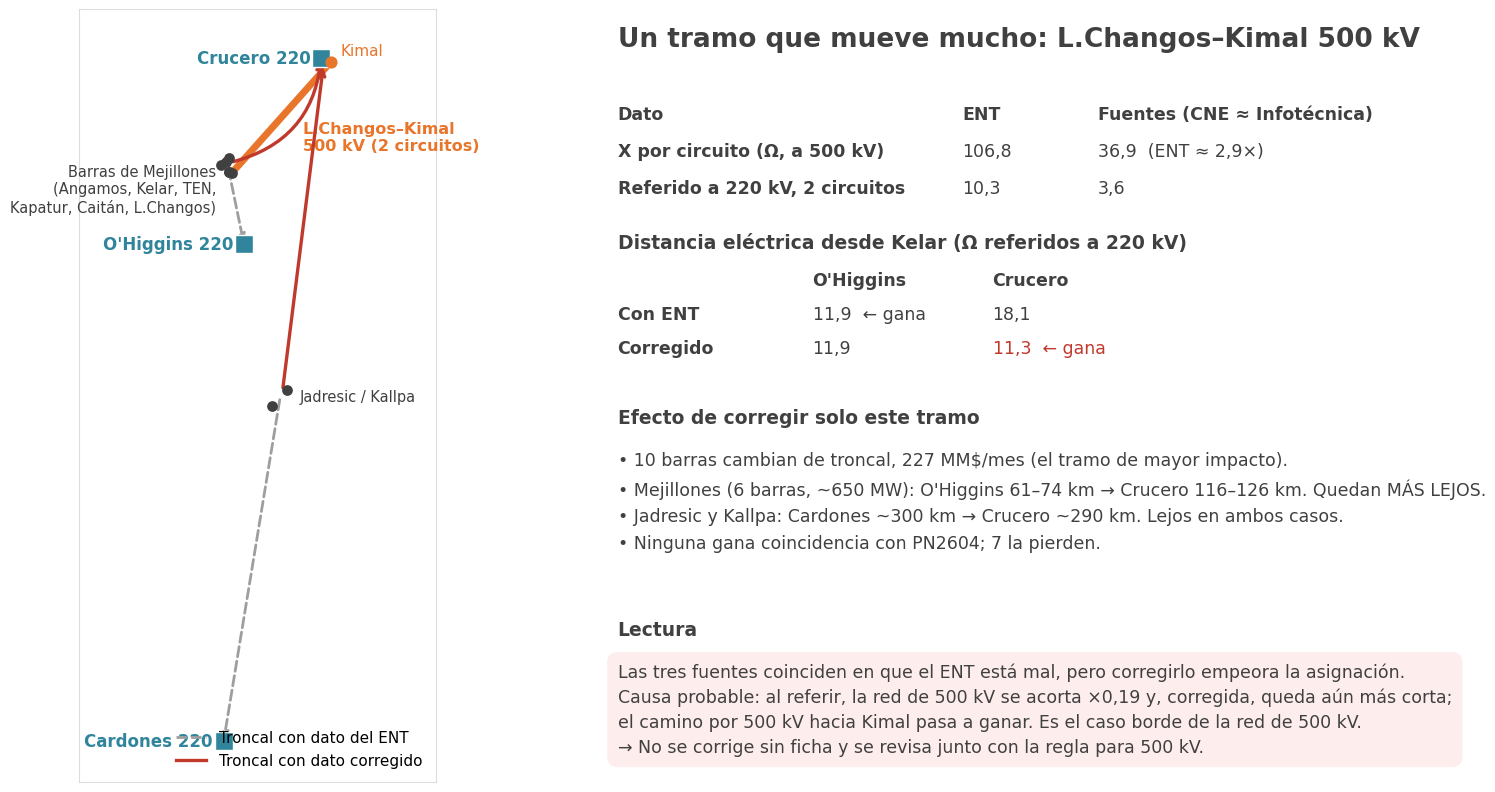

Here is the Python script that generated this plot: (Note: this script raises an exception after producing the figure.)
import matplotlib
matplotlib.use("Agg"); import matplotlib.pyplot as plt
from matplotlib import font_manager
for f in ["/usr/share/fonts/truetype/crosextra/Carlito-Regular.ttf","/usr/share/fonts/truetype/crosextra/Carlito-Bold.ttf"]:
    try: font_manager.fontManager.addfont(f)
    except Exception: pass
plt.rcParams["font.family"]="Carlito"
D='/tmp/claude-0/-home-user/aef6561c-d05e-5d6f-b069-1de59162b42e/scratchpad/c3/'
DARK="#404040"; GREY="#9E9E9E"; ACC="#30849B"; RED="#C0392B"; LIN="#E8752A"
T={'O\'Higgins 220':(-23.692,-70.215),'Crucero 220':(-22.274,-69.566),'Cardones 220':(-27.489,-70.386)}
LC=(-23.152,-70.319); KI=(-22.301,-69.482)
mej=[('Angamos',-23.068,-70.368),('Kelar',-23.033,-70.340),('TEN',-23.091,-70.410),('Kapatur',-23.145,-70.339),('Los Changos',-23.152,-70.319),('Caitán',-23.145,-70.340)]
jad=[('Jadresic',-24.806,-69.850),('Kallpa',-24.926,-69.981)]
fig=plt.figure(figsize=(15,9.2),dpi=160)
ax=fig.add_axes([0.03,0.08,0.4,0.84])
ax.set_xlim(-71.6,-68.6); ax.set_ylim(-27.8,-21.9); ax.set_aspect(1/abs(__import__('math').cos(__import__('math').radians(24.8)))); ax.set_xticks([]); ax.set_yticks([])
for s in ax.spines.values(): s.set_color('#DDDDDD')
ax.plot([LC[1],KI[1]],[LC[0],KI[0]],color=LIN,lw=5,zorder=2); ax.text((LC[1]+KI[1])/2+0.18,(LC[0]+KI[0])/2-0.15,'L.Changos–Kimal\n500 kV (2 circuitos)',color=LIN,fontsize=11.5,fontweight='bold',va='center')
for n,(la,lo) in T.items():
    ax.scatter(lo,la,marker='s',s=170,color=ACC,zorder=4,edgecolor='white'); ax.text(lo-0.09,la,n,fontsize=12,fontweight='bold',color=ACC,va='center',ha='right')
ax.scatter(KI[1],KI[0],s=60,color=LIN,zorder=4); ax.text(KI[1]+0.08,KI[0]+0.05,'Kimal',fontsize=11,color=LIN)
for n,la,lo in mej+jad:
    ax.scatter(lo,la,s=45,color=DARK,zorder=5)
c=(-23.10,-70.35)
ax.text(c[1]-0.1,c[0]-0.35,'Barras de Mejillones\n(Angamos, Kelar, TEN,\nKapatur, Caitán, L.Changos)',ha='right',fontsize=10.5,color=DARK)
ax.annotate('',xy=(T["O'Higgins 220"][1],T["O'Higgins 220"][0]),xytext=(c[1],c[0]),arrowprops=dict(arrowstyle='->',color=GREY,lw=2,ls='--'))
ax.annotate('',xy=(T['Crucero 220'][1],T['Crucero 220'][0]),xytext=(c[1]+0.02,c[0]+0.03),arrowprops=dict(arrowstyle='->',color=RED,lw=2.4,connectionstyle='arc3,rad=0.35'))
j=(-24.86,-69.91); ax.text(j[1]+0.16,j[0],'Jadresic / Kallpa',fontsize=10.5,color=DARK,va='center')
ax.annotate('',xy=(T['Cardones 220'][1],T['Cardones 220'][0]),xytext=(j[1],j[0]),arrowprops=dict(arrowstyle='->',color=GREY,lw=2,ls='--'))
ax.annotate('',xy=(T['Crucero 220'][1]+0.02,T['Crucero 220'][0]-0.05),xytext=(j[1]+0.02,j[0]+0.05),arrowprops=dict(arrowstyle='->',color=RED,lw=2.4))
ax.plot([],[],color=GREY,ls='--',lw=2,label='Troncal con dato del ENT'); ax.plot([],[],color=RED,lw=2.4,label='Troncal con dato corregido')
ax.legend(loc='lower right',fontsize=11,frameon=False)
fig.text(0.47,0.88,'Un tramo que mueve mucho: L.Changos–Kimal 500 kV',fontsize=19,fontweight='bold',color=DARK)
rows=[('Dato','ENT','Fuentes (CNE ≈ Infotécnica)'),('X por circuito (Ω, a 500 kV)','106,8','36,9  (ENT ≈ 2,9×)'),('Referido a 220 kV, 2 circuitos','10,3','3,6')]
y=0.80
for i,r in enumerate(rows):
    for k,(t,x) in enumerate(zip(r,[0.47,0.70,0.79])):
        fig.text(x,y,t,fontsize=12.5,color=DARK,fontweight='bold' if i==0 or k==0 else 'normal')
    y-=0.04
fig.text(0.47,0.66,'Distancia eléctrica desde Kelar (Ω referidos a 220 kV)',fontsize=13.5,fontweight='bold',color=DARK)
for i,(a,b,c_) in enumerate([('','O\'Higgins','Crucero'),('Con ENT','11,9  ← gana','18,1'),('Corregido','11,9','11,3  ← gana')]):
    for k,(t,x) in enumerate(zip((a,b,c_),[0.47,0.60,0.72])): fig.text(x,0.62-0.037*i,t,fontsize=12.5,color=RED if 'gana' in t and i==2 else DARK,fontweight='bold' if i==0 or k==0 else 'normal')
fig.text(0.47,0.47,'Efecto de corregir solo este tramo',fontsize=13.5,fontweight='bold',color=DARK)
txt=('• 10 barras cambian de troncal, 227 MM$/mes (el tramo de mayor impacto).\n'
     '• Mejillones (6 barras, ~650 MW): O\'Higgins 61–74 km → Crucero 116–126 km. Quedan MÁS LEJOS.\n'
     '• Jadresic y Kallpa: Cardones ~300 km → Crucero ~290 km. Lejos en ambos casos.\n'
     '• Ninguna gana coincidencia con PN2604; 7 la pierden.')
fig.text(0.47,0.44,txt,fontsize=12.5,color=DARK,va='top',linespacing=1.6)
fig.text(0.47,0.24,'Lectura',fontsize=13.5,fontweight='bold',color=DARK)
fig.text(0.47,0.21,('Las tres fuentes coinciden en que el ENT está mal, pero corregirlo empeora la asignación.\n'
     'Causa probable: al referir, la red de 500 kV se acorta ×0,19 y, corregida, queda aún más corta;\n'
     'el camino por 500 kV hacia Kimal pasa a ganar. Es el caso borde de la red de 500 kV.\n'
     '→ No se corrige sin ficha y se revisa junto con la regla para 500 kV.'),fontsize=12.5,color=DARK,va='top',linespacing=1.5,
     bbox=dict(boxstyle='round,pad=0.6',fc='#FDEDEC',ec='none'))
fig.savefig(D+'fig/caso_lchangos_kimal.png',bbox_inches='tight',facecolor='white')
